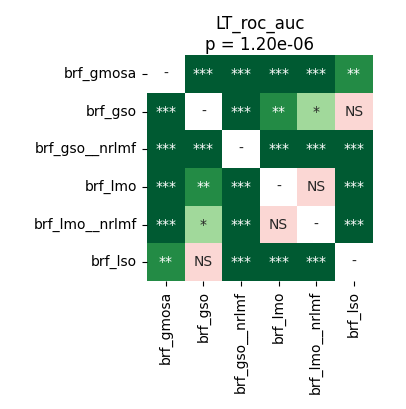

The file beside this chart, header and first rows:
	brf_gmosa	brf_gso	brf_gso__nrlmf	brf_lmo	brf_lmo__nrlmf	brf_lso
brf_gmosa	1.0	0.0002289	5.7220458984375e-05	5.7220458984375e-05	5.7220458984375e-05	0.001789
brf_gso	0.0002289	1.0	5.7220458984375e-05	0.00267	0.01511	0.07919
brf_gso__nrlmf	5.7220458984375e-05	5.7220458984375e-05	1.0	5.7220458984375e-05	5.7220458984375e-05	5.7220458984375e-05
brf_lmo	5.7220458984375e-05	0.00267	5.7220458984375e-05	1.0	0.8209	5.7220458984375e-05
brf_lmo__nrlmf	5.7220458984375e-05	0.01511	5.7220458984375e-05	0.8209	1.0	0.0001017
brf_lso	0.001789	0.07919	5.7220458984375e-05	5.7220458984375e-05	0.0001017	1.0
